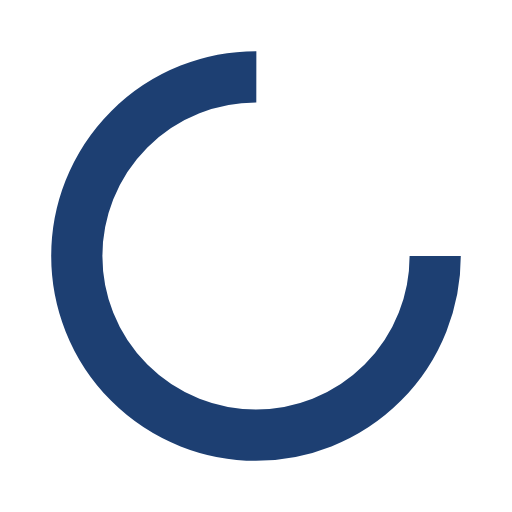
t = 0.00 s
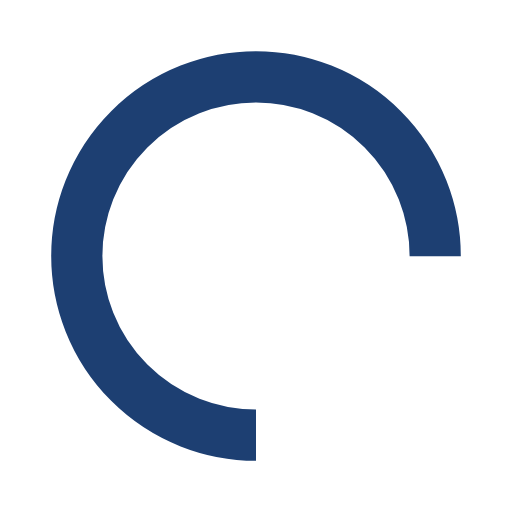
t = 0.25 s
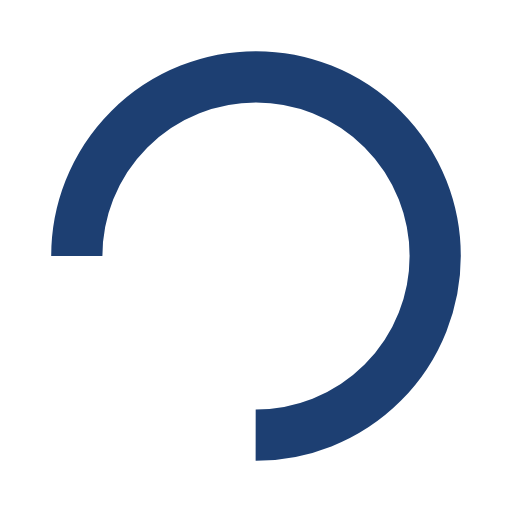
t = 0.50 s
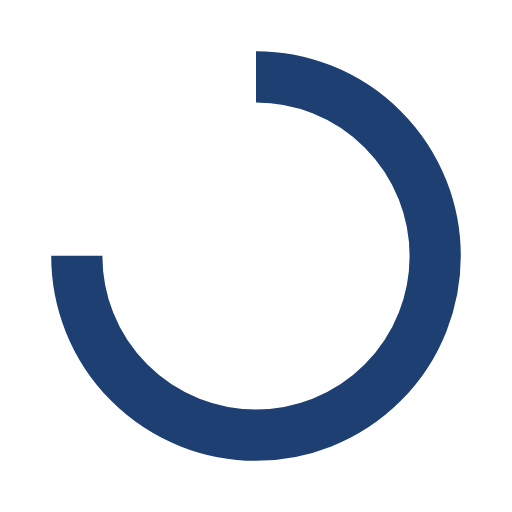
t = 0.75 s

The animated SVG that drew these frames (rendered in a browser with its animation timeline set to each time). Animation: 1 SMIL element (animateTransform=1); one cycle of 1.00 s, repeats indefinitely.

<?xml version="1.0" encoding="utf-8"?>
<svg xmlns="http://www.w3.org/2000/svg" xmlns:xlink="http://www.w3.org/1999/xlink" style="margin: auto; background: transparent; display: block; shape-rendering: auto;" width="65px" height="65px" viewBox="0 0 100 100" preserveAspectRatio="xMidYMid">
<circle cx="50" cy="50" fill="none" stroke="#1d3f72" stroke-width="10" r="35" stroke-dasharray="164.93361431346415 56.97787143782138">
  <animateTransform attributeName="transform" type="rotate" repeatCount="indefinite" dur="1s" values="0 50 50;360 50 50" keyTimes="0;1"></animateTransform>
</circle></svg>